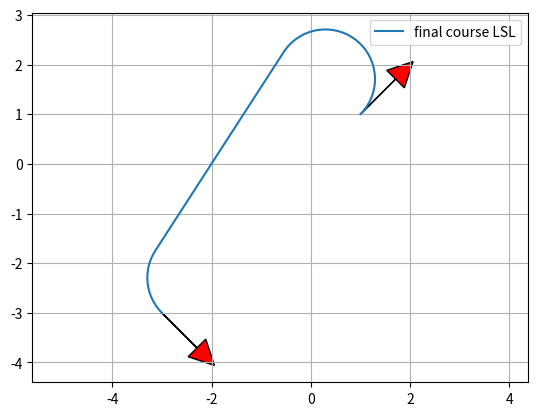

Write the Python code that produced this figure.
"""

Dubins path planner sample code

[redacted]
[redacted]

"""
import typing as ty
import math

import numpy as np
# from scipy.spatial.transform import Rotation as Rot

show_animation = True


def dubins_path_planning(s_x, s_y, s_yaw, g_x, g_y, g_yaw, curvature,
                         step_size=0.1) -> ty.Tuple[ty.List[float], ty.List[float], ty.List[float], ty.List[str], ty.List[float]]:
    """
    Dubins path planner

    :param s_x: x position of start point [m]
    :param s_y: y position of start point [m]
    :param s_yaw: yaw angle of start point [rad]
    :param g_x: x position of end point [m]
    :param g_y: y position of end point [m]
    :param g_yaw: yaw angle of end point [rad]
    :param curvature: curvature for curve [1/m]
    :param step_size: (optional) step size between two path points [m]
    :return:
        x_list: x positions of a path
        y_list: y positions of a path
        yaw_list: yaw angles of a path
        modes: mode list of a path
        lengths: length of path segments.
    """

    g_x -= s_x
    g_y -= s_y

    def _rot(yaw: float):
        return np.array([[np.cos(yaw), -np.sin(yaw)], [np.sin(yaw), np.cos(yaw)]])

    # l_rot = Rot.from_euler('z', s_yaw).as_matrix()[0:2, 0:2]
    l_rot = _rot(s_yaw)
    le_xy = np.stack([g_x, g_y]).T @ l_rot
    le_yaw = g_yaw - s_yaw

    lp_x, lp_y, lp_yaw, modes, lengths = dubins_path_planning_from_origin(
        le_xy[0], le_xy[1], le_yaw, curvature, step_size)

    # rot = Rot.from_euler('z', -s_yaw).as_matrix()[0:2, 0:2]
    rot = _rot(-s_yaw)
    converted_xy = np.stack([lp_x, lp_y]).T @ rot
    x_list = converted_xy[:, 0] + s_x
    y_list = converted_xy[:, 1] + s_y
    yaw_list = [pi_2_pi(i_yaw + s_yaw) for i_yaw in lp_yaw]

    return x_list, y_list, yaw_list, modes, lengths


def mod2pi(theta) -> float:
    return theta - 2.0 * math.pi * math.floor(theta / 2.0 / math.pi)


def pi_2_pi(angle) -> float:
    return (angle + math.pi) % (2 * math.pi) - math.pi


def left_straight_left(alpha: float, beta: float, d: float):
    sa = math.sin(alpha)
    sb = math.sin(beta)
    ca = math.cos(alpha)
    cb = math.cos(beta)
    c_ab = math.cos(alpha - beta)

    tmp0 = d + sa - sb

    mode = ["L", "S", "L"]
    p_squared = 2 + (d * d) - (2 * c_ab) + (2 * d * (sa - sb))
    if p_squared < 0:
        return None
    tmp1 = math.atan2((cb - ca), tmp0)
    t = mod2pi(-alpha + tmp1)
    p = math.sqrt(p_squared)
    q = mod2pi(beta - tmp1)

    return t, p, q, mode


def right_straight_right(alpha: float, beta: float, d: float):
    sa = math.sin(alpha)
    sb = math.sin(beta)
    ca = math.cos(alpha)
    cb = math.cos(beta)
    c_ab = math.cos(alpha - beta)

    tmp0 = d - sa + sb
    mode = ["R", "S", "R"]
    p_squared = 2 + (d * d) - (2 * c_ab) + (2 * d * (sb - sa))
    if p_squared < 0:
        return None
    tmp1 = math.atan2((ca - cb), tmp0)
    t = mod2pi(alpha - tmp1)
    p = math.sqrt(p_squared)
    q = mod2pi(-beta + tmp1)

    return t, p, q, mode


def left_straight_right(alpha: float, beta: float, d: float):
    sa = math.sin(alpha)
    sb = math.sin(beta)
    ca = math.cos(alpha)
    cb = math.cos(beta)
    c_ab = math.cos(alpha - beta)

    p_squared = -2 + (d * d) + (2 * c_ab) + (2 * d * (sa + sb))
    mode = ["L", "S", "R"]
    if p_squared < 0:
        return None
    p = math.sqrt(p_squared)
    tmp2 = math.atan2((-ca - cb), (d + sa + sb)) - math.atan2(-2.0, p)
    t = mod2pi(-alpha + tmp2)
    q = mod2pi(-mod2pi(beta) + tmp2)

    return t, p, q, mode


def right_straight_left(alpha: float, beta: float, d: float):
    sa = math.sin(alpha)
    sb = math.sin(beta)
    ca = math.cos(alpha)
    cb = math.cos(beta)
    c_ab = math.cos(alpha - beta)

    p_squared = (d * d) - 2 + (2 * c_ab) - (2 * d * (sa + sb))
    mode = ["R", "S", "L"]
    if p_squared < 0:
        return None
    p = math.sqrt(p_squared)
    tmp2 = math.atan2((ca + cb), (d - sa - sb)) - math.atan2(2.0, p)
    t = mod2pi(alpha - tmp2)
    q = mod2pi(beta - tmp2)

    return t, p, q, mode


def right_left_right(alpha: float, beta: float, d: float):
    sa = math.sin(alpha)
    sb = math.sin(beta)
    ca = math.cos(alpha)
    cb = math.cos(beta)
    c_ab = math.cos(alpha - beta)

    mode = ["R", "L", "R"]
    tmp_rlr = (6.0 - d * d + 2.0 * c_ab + 2.0 * d * (sa - sb)) / 8.0
    if abs(tmp_rlr) > 1.0:
        return None

    p = mod2pi(2 * math.pi - math.acos(tmp_rlr))
    t = mod2pi(alpha - math.atan2(ca - cb, d - sa + sb) + mod2pi(p / 2.0))
    q = mod2pi(alpha - beta - t + mod2pi(p))
    return t, p, q, mode


def left_right_left(alpha: float, beta: float, d: float):
    sa = math.sin(alpha)
    sb = math.sin(beta)
    ca = math.cos(alpha)
    cb = math.cos(beta)
    c_ab = math.cos(alpha - beta)

    mode = ["L", "R", "L"]
    tmp_lrl = (6.0 - d * d + 2.0 * c_ab + 2.0 * d * (- sa + sb)) / 8.0
    if abs(tmp_lrl) > 1:
        return None
    p = mod2pi(2 * math.pi - math.acos(tmp_lrl))
    t = mod2pi(-alpha - math.atan2(ca - cb, d + sa - sb) + p / 2.0)
    q = mod2pi(mod2pi(beta) - alpha - t + mod2pi(p))

    return t, p, q, mode


def dubins_path_planning_from_origin(end_x, end_y, end_yaw, curvature: float,
                                     step_size):
    dx = end_x
    dy = end_y
    D = math.hypot(dx, dy)
    d = D * curvature

    theta = mod2pi(math.atan2(dy, dx))
    alpha = mod2pi(- theta)
    beta = mod2pi(end_yaw - theta)

    planning_funcs = [left_straight_left, right_straight_right,
                      left_straight_right, right_straight_left,
                      right_left_right, left_right_left]

    best_cost = float("inf")
    bt, bp, bq, best_mode = None, None, None, None

    for planner in planning_funcs:
        t: float
        p: float
        q: float
        mode: ty.List[str]
        ret = planner(alpha, beta, d)
        if ret is None:
            continue
        t, p, q, mode = ret

        cost = (abs(t) + abs(p) + abs(q))
        if best_cost > cost:
            bt, bp, bq, best_mode = t, p, q, mode
            best_cost = cost
    if best_mode is None or bt is None or bp is None or bq is None:
        raise Exception('Bad code.')
    lengths = [bt, bp, bq]

    x_list, y_list, yaw_list, directions = generate_local_course(sum(lengths),
                                                                 lengths,
                                                                 best_mode,
                                                                 curvature,
                                                                 step_size)

    lengths = [length / curvature for length in lengths]

    return x_list, y_list, yaw_list, best_mode, lengths


def interpolate(ind, length, mode, max_curvature, origin_x, origin_y,
                origin_yaw, path_x, path_y, path_yaw, directions):
    if mode == "S":
        path_x[ind] = origin_x + length / max_curvature * math.cos(origin_yaw)
        path_y[ind] = origin_y + length / max_curvature * math.sin(origin_yaw)
        path_yaw[ind] = origin_yaw
    else:  # curve
        ldx = math.sin(length) / max_curvature
        ldy = 0.0
        if mode == "L":  # left turn
            ldy = (1.0 - math.cos(length)) / max_curvature
        elif mode == "R":  # right turn
            ldy = (1.0 - math.cos(length)) / -max_curvature
        gdx = math.cos(-origin_yaw) * ldx + math.sin(-origin_yaw) * ldy
        gdy = -math.sin(-origin_yaw) * ldx + math.cos(-origin_yaw) * ldy
        path_x[ind] = origin_x + gdx
        path_y[ind] = origin_y + gdy

    if mode == "L":  # left turn
        path_yaw[ind] = origin_yaw + length
    elif mode == "R":  # right turn
        path_yaw[ind] = origin_yaw - length

    if length > 0.0:
        directions[ind] = 1
    else:
        directions[ind] = -1

    return path_x, path_y, path_yaw, directions


def generate_local_course(total_length, lengths, modes, max_curvature,
                          step_size):
    n_point = math.trunc(total_length / step_size) + len(lengths) + 4

    p_x = [0.0 for _ in range(n_point)]
    p_y = [0.0 for _ in range(n_point)]
    p_yaw = [0.0 for _ in range(n_point)]
    directions = [0.0 for _ in range(n_point)]
    ind = 1

    if lengths[0] > 0.0:
        directions[0] = 1
    else:
        directions[0] = -1

    ll = 0.0

    for (m, length, i) in zip(modes, lengths, range(len(modes))):
        if length == 0.0:
            continue
        elif length > 0.0:
            dist = step_size
        else:
            dist = -step_size

        # set origin state
        origin_x, origin_y, origin_yaw = p_x[ind], p_y[ind], p_yaw[ind]

        ind -= 1
        if i >= 1 and (lengths[i - 1] * lengths[i]) > 0:
            pd = - dist - ll
        else:
            pd = dist - ll

        while abs(pd) <= abs(length):
            ind += 1
            p_x, p_y, p_yaw, directions = interpolate(ind, pd, m,
                                                      max_curvature,
                                                      origin_x,
                                                      origin_y,
                                                      origin_yaw,
                                                      p_x, p_y,
                                                      p_yaw,
                                                      directions)
            pd += dist

        ll = length - pd - dist  # calc remain length

        ind += 1
        p_x, p_y, p_yaw, directions = interpolate(ind, length, m,
                                                  max_curvature,
                                                  origin_x, origin_y,
                                                  origin_yaw,
                                                  p_x, p_y, p_yaw,
                                                  directions)

    if len(p_x) <= 1:
        return [], [], [], []

    # remove unused data
    while len(p_x) >= 1 and p_x[-1] == 0.0:
        p_x.pop()
        p_y.pop()
        p_yaw.pop()
        directions.pop()

    return p_x, p_y, p_yaw, directions


def plot_arrow(x, y, yaw, length=1.0, width=0.5, fc="r",
               ec="k"):  # pragma: no cover
    import matplotlib.pyplot as plt  # type: ignore
    if not isinstance(x, float):
        for (i_x, i_y, i_yaw) in zip(x, y, yaw):
            plot_arrow(i_x, i_y, i_yaw)
    else:
        plt.arrow(x, y, length * math.cos(yaw), length * math.sin(yaw), fc=fc,
                  ec=ec, head_width=width, head_length=width)
        plt.plot(x, y)


def main():
    import matplotlib.pyplot as plt  # type: ignore
    print("Dubins path planner sample start!!")

    start_x = 1.0  # [m]
    start_y = 1.0  # [m]
    start_yaw = np.deg2rad(45.0)  # [rad]

    end_x = -3.0  # [m]
    end_y = -3.0  # [m]
    end_yaw = np.deg2rad(-45.0)  # [rad]

    curvature = 1.0

    path_x, path_y, path_yaw, mode, lengths = dubins_path_planning(start_x,
                                                                   start_y,
                                                                   start_yaw,
                                                                   end_x,
                                                                   end_y,
                                                                   end_yaw,
                                                                   curvature)

    if show_animation:
        plt.plot(path_x, path_y, label="final course " + "".join(mode))

        # plotting
        plot_arrow(start_x, start_y, start_yaw)
        plot_arrow(end_x, end_y, end_yaw)

        plt.legend()
        plt.grid(True)
        plt.axis("equal")
        plt.show()


if __name__ == '__main__':
    main()
